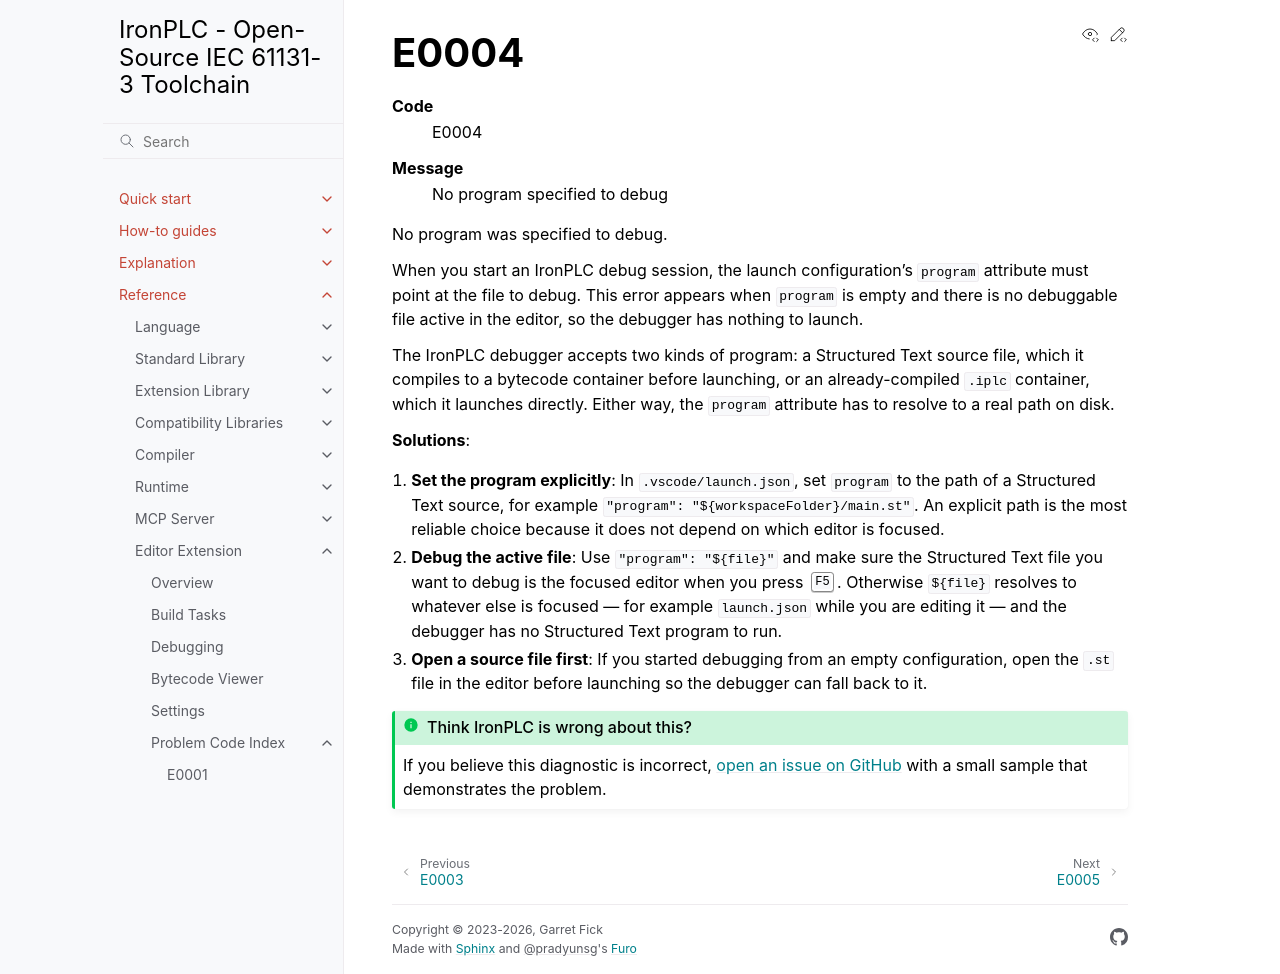

repository: ironplc/ironplc · page: reference/editor/problems/E0004.html · generator: sphinx

=====
E0004
=====

.. problem-summary:: E0004

No program was specified to debug.

When you start an IronPLC debug session, the launch configuration's ``program``
attribute must point at the file to debug. This error appears when ``program``
is empty and there is no debuggable file active in the editor, so the debugger
has nothing to launch.

The IronPLC debugger accepts two kinds of program: a Structured Text source
file, which it compiles to a bytecode container before launching, or an
already-compiled :file:`.iplc` container, which it launches directly. Either
way, the ``program`` attribute has to resolve to a real path on disk.

**Solutions**:

1. **Set the program explicitly**: In :file:`.vscode/launch.json`, set
   ``program`` to the path of a Structured Text source, for example
   ``"program": "${workspaceFolder}/main.st"``. An explicit path is the most
   reliable choice because it does not depend on which editor is focused.

2. **Debug the active file**: Use ``"program": "${file}"`` and make sure the
   Structured Text file you want to debug is the focused editor when you press
   :kbd:`F5`. Otherwise ``${file}`` resolves to whatever else is focused — for
   example :file:`launch.json` while you are editing it — and the debugger has
   no Structured Text program to run.

3. **Open a source file first**: If you started debugging from an empty
   configuration, open the :file:`.st` file in the editor before launching so
   the debugger can fall back to it.
